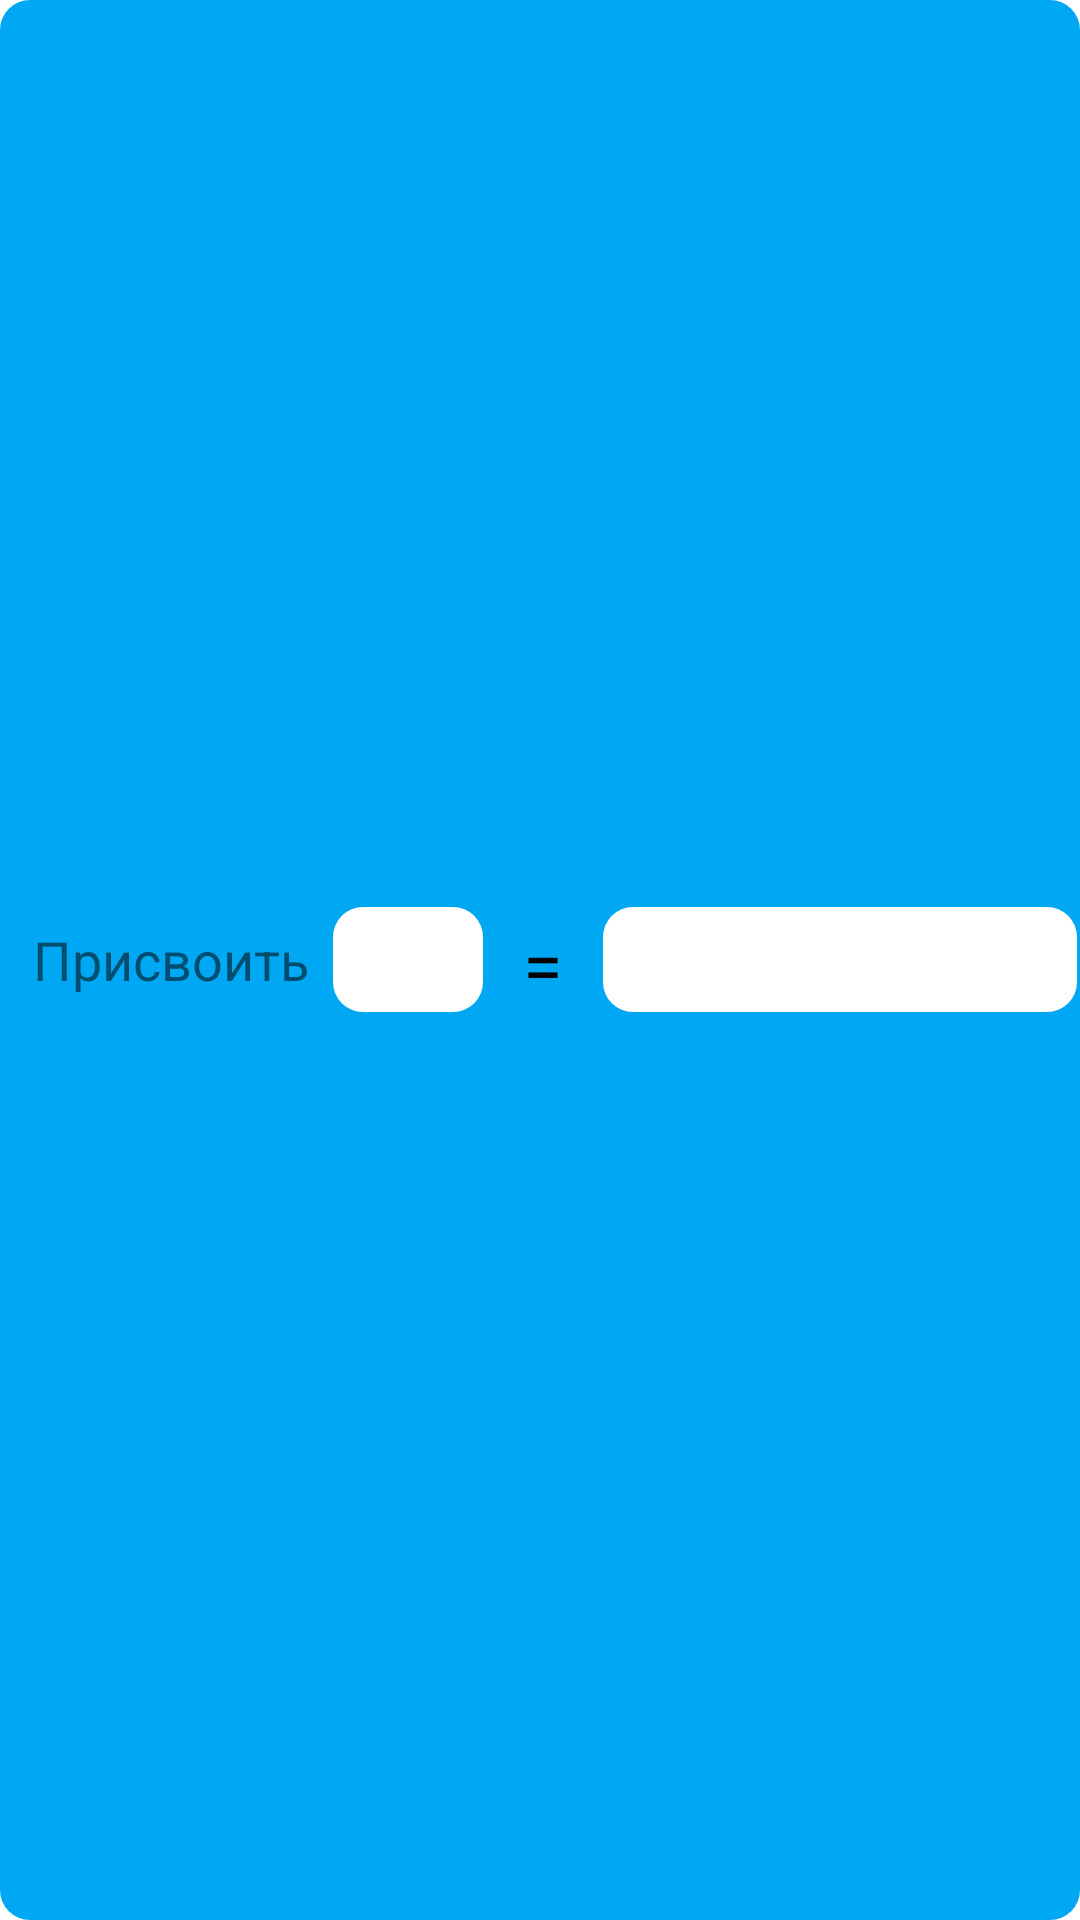

Layout XML and referenced resources for this Android screen:
<!-- AndroidManifest.xml: application theme Theme.MyApplication -->
<!-- res/layout/block_assign.xml -->
<?xml version="1.0" encoding="utf-8"?>
<RelativeLayout xmlns:android="http://schemas.android.com/apk/res/android"
    android:id="@+id/assign_test_www"
    android:layout_width="fill_parent"
    android:layout_height="65dp"
    android:background="@drawable/layout_bg"
    android:orientation="horizontal"
    android:padding="1dip">

    <TextView
        android:id="@+id/title"
        android:layout_width="wrap_content"
        android:layout_height="wrap_content"
        android:layout_centerVertical="true"
        android:paddingLeft="10dp"
        android:text="Присвоить"
        android:textSize="18dp"
        android:typeface="sans" />

    <EditText
        android:id="@+id/editText1"
        android:layout_width="50dp"
        android:layout_height="35dp"
        android:layout_centerVertical="true"
        android:layout_marginLeft="110dp"
        android:background="@drawable/layout_bg_white"
        android:ems="10"
        android:inputType="textPersonName"
        android:textAlignment="center"
        android:textColor="@color/black" />

    <TextView
        android:id="@+id/select"
        android:layout_width="30dp"
        android:layout_height="30dp"
        android:layout_centerVertical="true"
        android:layout_marginLeft="165dp"
        android:gravity="center"
        android:text="="
        android:textColor="@color/black"
        android:textSize="24dp"
        android:typeface="sans" />

    <EditText
        android:id="@+id/editText2"
        android:layout_width="200dp"
        android:layout_height="35dp"
        android:layout_centerVertical="true"
        android:layout_marginLeft="200dp"
        android:background="@drawable/layout_bg_white"
        android:ems="10"
        android:inputType="textPersonName"
        android:textAlignment="center"
        android:textColor="@color/black" />


</RelativeLayout>
<!-- resources referenced by this layout -->
<resources>
  <!-- drawable layout_bg (drawable) -->
  <?xml version="1.0" encoding="UTF-8"?>
  <shape xmlns:android="http://schemas.android.com/apk/res/android">
      <solid android:color="#00a8f3"/>
      <corners android:radius="10dp"/>
      <padding android:left="0dp" android:top="0dp" android:right="0dp" android:bottom="0dp" />
  </shape>
  <!-- drawable layout_bg_white (drawable) -->
  <?xml version="1.0" encoding="UTF-8"?>
  <shape xmlns:android="http://schemas.android.com/apk/res/android">
      <solid android:color="#ffffff"/>
      
      <corners android:radius="10dp"/>
      <padding android:left="0dp" android:top="0dp" android:right="0dp" android:bottom="0dp" />
  </shape>
  <style name="Theme.MyApplication" parent="Theme.MaterialComponents.DayNight.DarkActionBar">
          
          <item name="colorPrimary">#8442BE</item>
          <item name="colorPrimaryVariant">#8442BE</item>
          <item name="colorOnPrimary">@color/white</item>
          
          <item name="colorSecondary">@color/teal_200</item>
          <item name="colorSecondaryVariant">@color/teal_700</item>
          <item name="colorOnSecondary">@color/black</item>
          
          <item name="android:statusBarColor" tools:targetApi="l">?attr/colorPrimaryVariant</item>
          
      </style>
  <!-- not gathered from this repository: default colours our renderer supplied (Android Studio template values) -->
  <color name="teal_200">#FF03DAC5</color>
  <color name="teal_700">#FF018786</color>
  <color name="black">#FF000000</color>
  <color name="white">#FFFFFFFF</color>
</resources>
